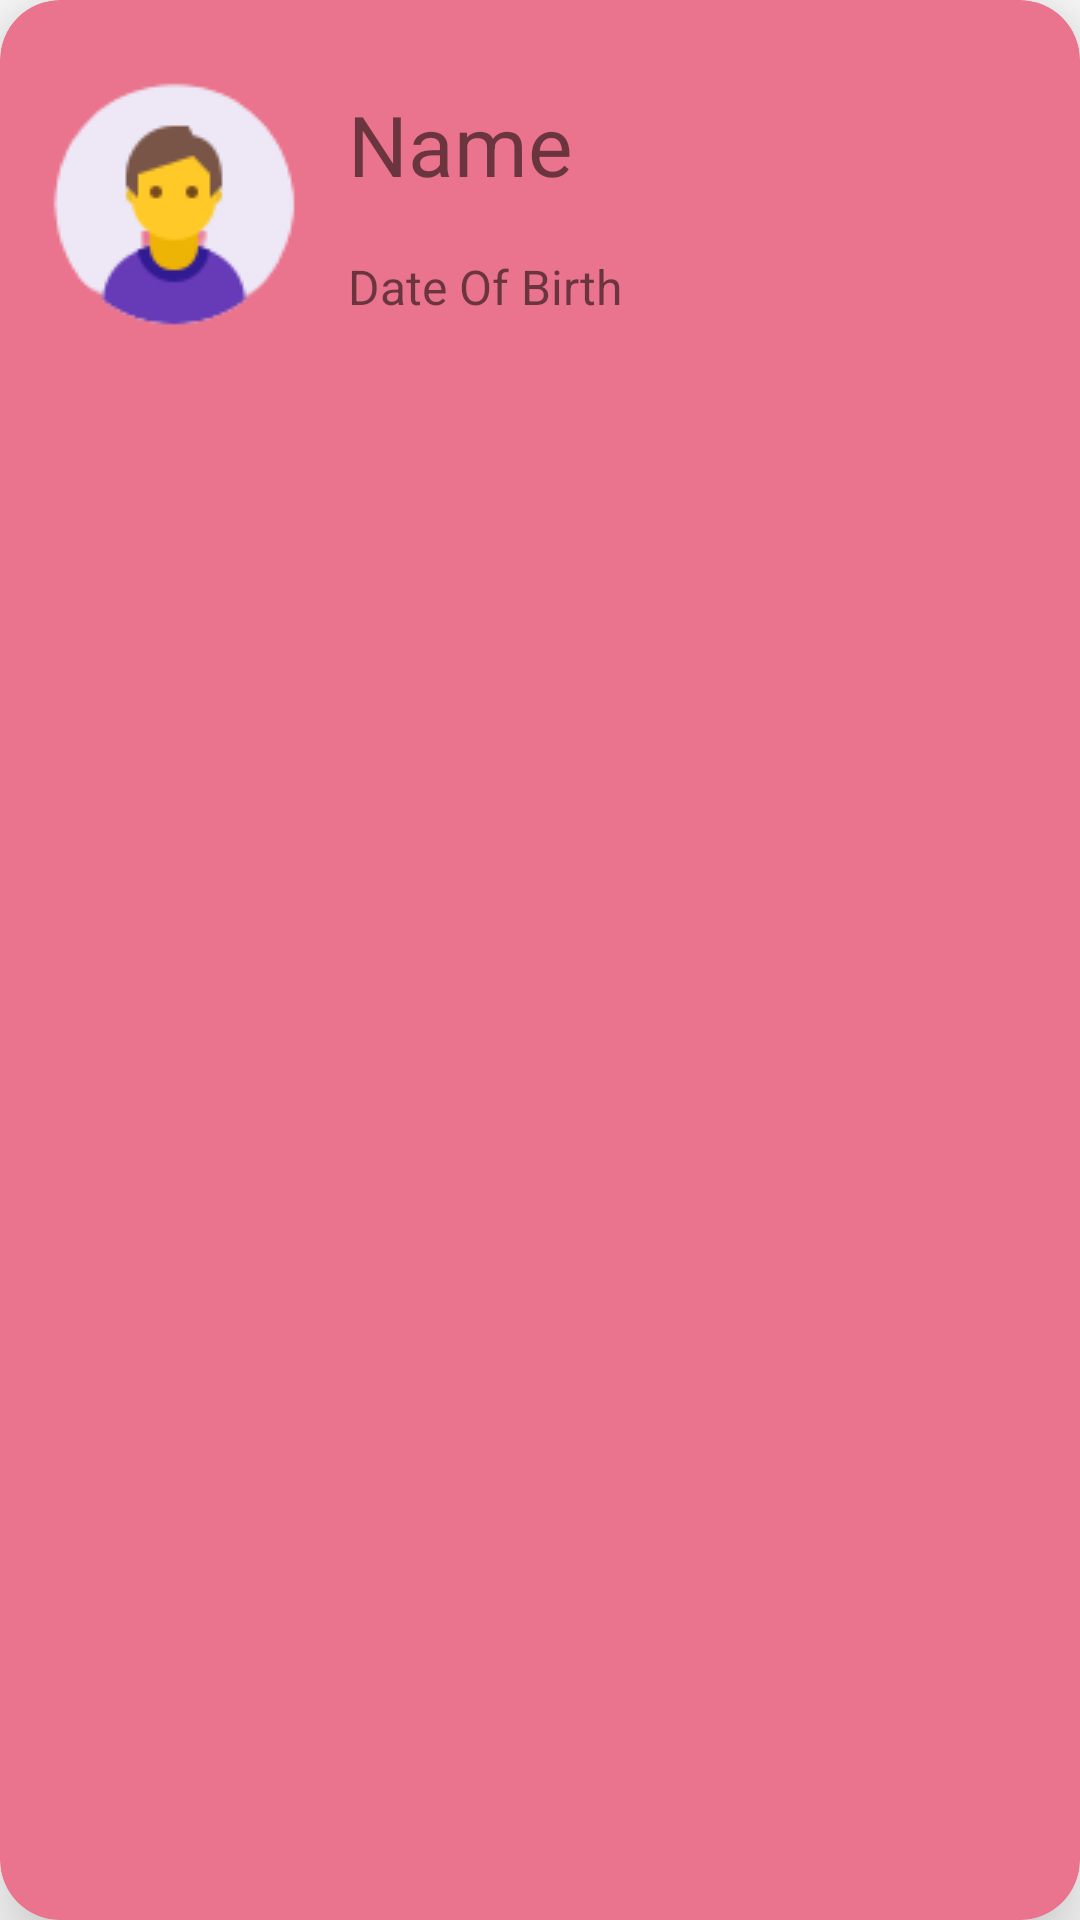

This screen was rendered from an Android layout file. Write that file and the resources it references.
<!-- AndroidManifest.xml: application theme Theme.Abhigrith -->
<!-- res/layout/recycler_view_child_list_item.xml -->
<?xml version="1.0" encoding="utf-8"?>
<androidx.cardview.widget.CardView xmlns:android="http://schemas.android.com/apk/res/android"
    xmlns:http="http://schemas.android.com/apk/res-auto"
    android:layout_width="match_parent"
    android:layout_height="wrap_content"
    android:layout_marginHorizontal="10dp"
    android:layout_marginVertical="20dp"
    android:backgroundTint="@color/color_secondary"
    http:cardCornerRadius="20dp"
    http:cardElevation="20dp"
    http:cardPreventCornerOverlap="true">

    <LinearLayout
        android:layout_width="match_parent"
        android:layout_height="wrap_content"
        android:gravity="center"
        android:orientation="horizontal">

        <ImageView
            android:id="@+id/iv_child_animated"
            android:layout_width="wrap_content"
            android:layout_height="wrap_content"
            android:layout_marginHorizontal="10dp"
            android:layout_marginVertical="20dp"
            android:src="@drawable/male_child_profile" />

        <LinearLayout
            android:layout_width="match_parent"
            android:layout_height="wrap_content"
            android:layout_marginVertical="10dp"
            android:orientation="vertical">

            <TextView
                android:id="@+id/tv_child_full_name"
                android:layout_width="match_parent"
                android:layout_height="wrap_content"
                android:layout_marginBottom="18sp"
                android:text="Name"
                android:textSize="28sp" />

            <TextView
                android:id="@+id/tv_child_date_of_birth"
                android:layout_width="match_parent"
                android:layout_height="wrap_content"
                android:text="Date Of Birth"
                android:textSize="16sp" />


        </LinearLayout>
    </LinearLayout>
</androidx.cardview.widget.CardView>
<!-- resources referenced by this layout -->
<resources>
  <color name="color_secondary">#ea738d</color>
  <!-- drawable male_child_profile: png bitmap (drawable, 4154 bytes) -->
  <style name="Theme.Abhigrith" parent="Theme.MaterialComponents.DayNight.NoActionBar">
          
          <item name="colorPrimary">@color/color_primary</item>
          <item name="colorPrimaryVariant">@color/color_secondary</item>
          <item name="colorOnPrimary">@color/white</item>
          
          <item name="colorSecondary">@color/color_4</item>
          <item name="colorSecondaryVariant">@color/color_5</item>
          <item name="colorOnSecondary">#761137</item>
          
          <item name="android:statusBarColor" tools:targetApi="l">?attr/colorPrimary</item>
          
      </style>
  <color name="color_primary">#fad0c9</color>
  <color name="white">#FFFFFFFF</color>
  <color name="color_4">#761137</color>
  <color name="color_5">#0A202E</color>
</resources>
